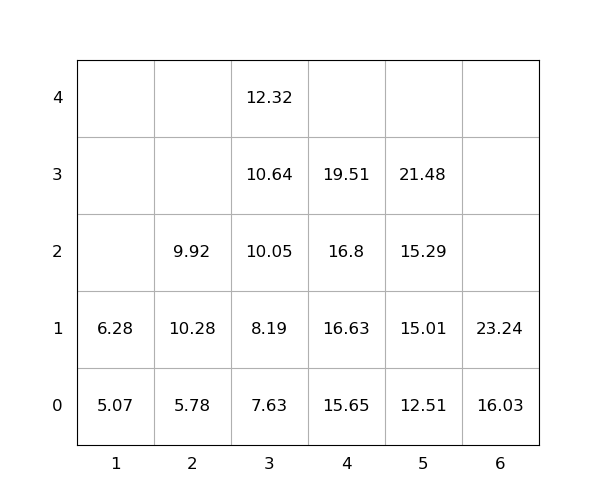

Values plotted in this chart, from the file beside it:
idx, loc_x, loc_y, loc_z, weight, seq, emerg, reloc, size(ft)
1, 6, 0, 0, 16.03, 1, 0, 0, 20
2, 4, 0, 0, 15.65, 2, 0, 0, 20
3, 2, 0, 0, 5.78, 3, 0, 0, 20
4, 4, 0, 1, 16.63, 4, 0, 0, 20
5, 5, 0, 0, 12.51, 5, 0, 0, 20
6, 4, 0, 2, 16.8, 6, 0, 0, 20
7, 2, 0, 1, 10.28, 7, 0, 1.0, 20
8, 2, 0, 2, 9.92, 8, 0, 1.0, 20
9, 3, 0, 0, 7.63, 9, 0, 0, 20
10, 3, 0, 1, 8.19, 10, 0, 0, 20
11, 4, 0, 3, 19.51, 11, 0, 0, 20
12, 3, 0, 2, 10.05, 12, 0, 0, 20
13, 3, 0, 3, 10.64, 13, 0, 0, 20
14, 3, 0, 4, 12.32, 14, 0, 0, 20
15, 5, 0, 1, 15.01, 15, 0, 0, 20
16, 6, 0, 1, 23.24, 16, 0, 0, 20
17, 5, 0, 2, 15.29, 17, 0, 0, 20
18, 1, 0, 0, 5.07, 18, 0, 0, 20
19, 5, 0, 3, 21.48, 19, 0, 0, 20
20, 1, 0, 1, 6.28, 20, 0, 0, 20
